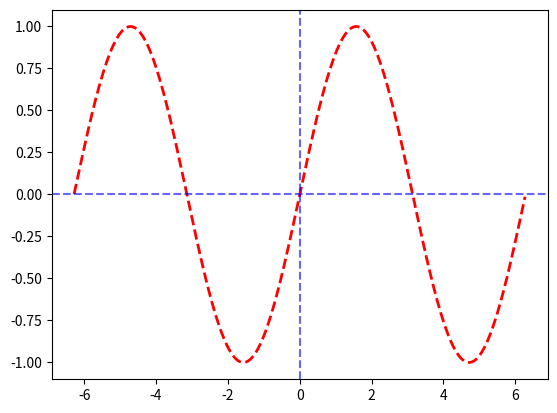

This chart was generated by the following Python code:
import numpy as npimport matplotlib.pyplot as pltx = list(np.arange(-2*np.pi, 2*np.pi, 0.05).round(2))y = np.sin(x)fig = plt.figure()ax = fig.gca()plt.plot(x, y, 'r--', lw=2)# 临时绘制水平直线和垂直直线line_y = ax.axhline(y=0, xmin=0, xmax=1,                    ls='--', color='blue', alpha=0.6)line_x = ax.axvline(x=0, ymin=0, ymax=1,                    ls='--', color='blue', alpha=0.6)def mouse_motion(event):    # 鼠标不在图形中时xdata和ydata的值为None，直接返回    if not (event.xdata and event.ydata):        return    mouse_x = round(event.xdata, 2)    # 曲线上没有鼠标当前位置对应的点，直接返回    if mouse_x not in x:        return    # 获取曲线上与当前鼠标x坐标对应的点    # 修改水平直线和垂直直线的位置，更新图形    mouse_y = y[x.index(mouse_x)]    line_x.set_xdata(mouse_x)    line_y.set_ydata(mouse_y)    fig.canvas.draw_idle()# 绑定鼠标移动事件处理函数fig.canvas.mpl_connect('motion_notify_event', mouse_motion)plt.show()